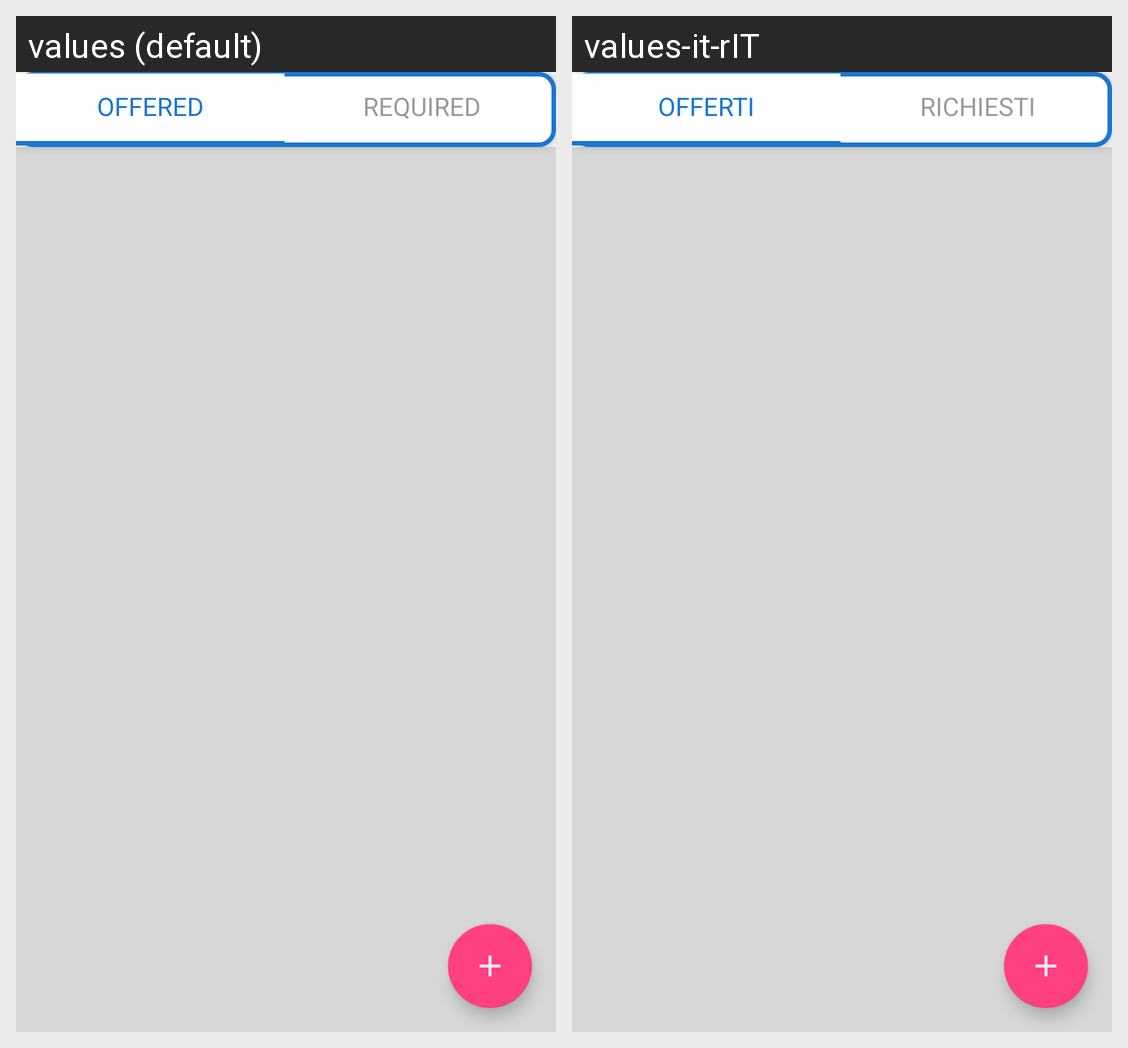

This grid shows one Android layout under two languages. Give, for every string resource on the screen, its name, the default text and each shown locale's text.
Android screen res/layout/my_rides.xml rendered under 2 locales, left to right: values (default), values-it-rIT. Device: Nexus 5 (rendered at 1080×1920; each locale shown at half size, 540×960, under a caption strip naming it); theme AppTheme.
Strings drawn on this screen, with the default value and each locale's value (text and hints the layout hard-codes, and strings that could not be matched under every locale, appear in the picture but are not listed):

offered
  values: OFFERED
  values-it-rIT: OFFERTI

required
  values: REQUIRED
  values-it-rIT: RICHIESTI
